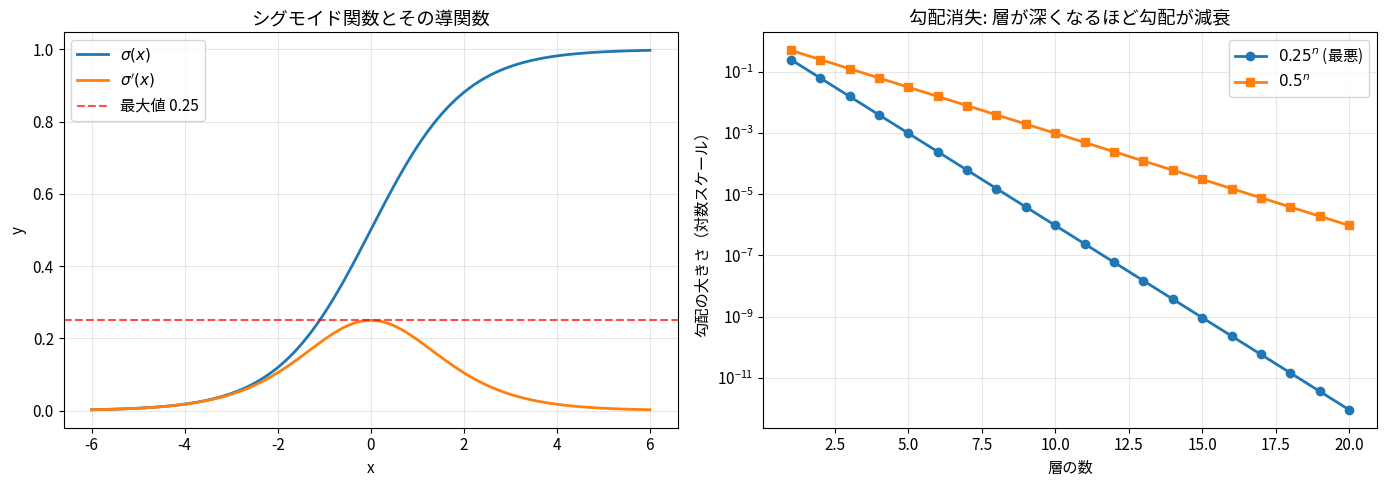
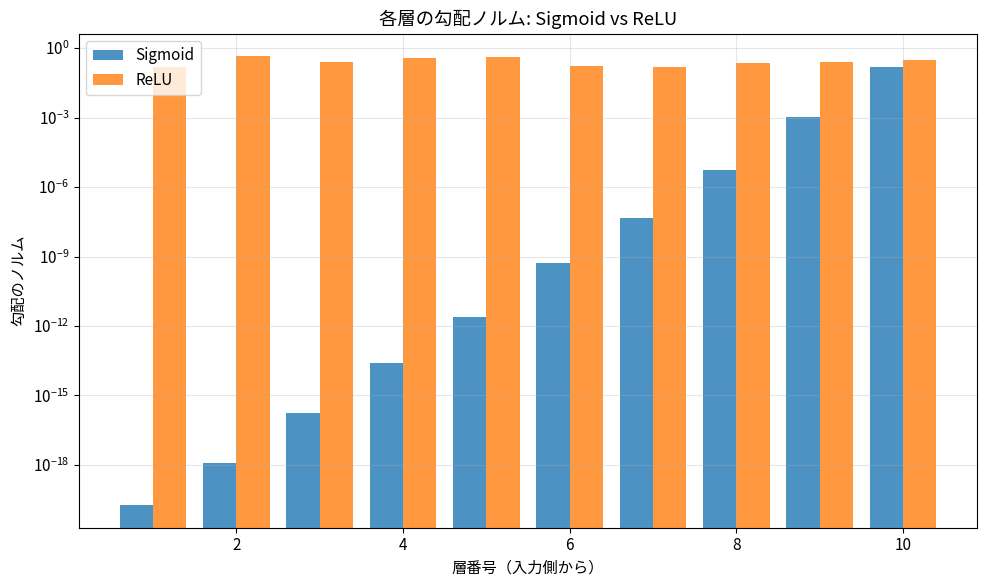

Source code (Python) for these figures, in order: (Note: this script raises an exception after producing the figures.)
# 環境セットアップ
import numpy as np
import matplotlib.pyplot as plt
from mpl_toolkits.mplot3d import Axes3D
from abc import ABC, abstractmethod
import warnings
warnings.filterwarnings('ignore')

plt.rcParams['font.family'] = ['Hiragino Sans', 'Arial Unicode MS', 'sans-serif']
plt.rcParams['axes.unicode_minus'] = False
plt.rcParams['figure.figsize'] = (10, 6)
plt.rcParams['font.size'] = 11

np.random.seed(42)

print("環境セットアップ完了")

# 前のノートブックのクラスを再定義

class Layer(ABC):
    def __init__(self):
        self.params = {}
        self.grads = {}
        self.cache = {}
    
    @abstractmethod
    def forward(self, x): pass
    
    @abstractmethod
    def backward(self, dout): pass


class Linear(Layer):
    def __init__(self, in_features, out_features, init='xavier'):
        super().__init__()
        if init == 'xavier':
            scale = np.sqrt(2.0 / (in_features + out_features))
        elif init == 'he':
            scale = np.sqrt(2.0 / in_features)
        elif init == 'normal':
            scale = 0.01
        else:
            scale = 1.0
        
        self.params['W'] = np.random.randn(in_features, out_features) * scale
        self.params['b'] = np.zeros(out_features)
        self.grads['W'] = None
        self.grads['b'] = None
    
    def forward(self, x):
        self.cache['x'] = x
        return x @ self.params['W'] + self.params['b']
    
    def backward(self, dout):
        x = self.cache['x']
        self.grads['W'] = x.T @ dout
        self.grads['b'] = np.sum(dout, axis=0)
        return dout @ self.params['W'].T


class Sigmoid(Layer):
    def forward(self, x):
        y = 1 / (1 + np.exp(-np.clip(x, -500, 500)))
        self.cache['y'] = y
        return y
    
    def backward(self, dout):
        y = self.cache['y']
        return dout * y * (1 - y)


class ReLU(Layer):
    def forward(self, x):
        self.cache['mask'] = (x > 0).astype(float)
        return np.maximum(0, x)
    
    def backward(self, dout):
        return dout * self.cache['mask']


class Tanh(Layer):
    def forward(self, x):
        y = np.tanh(x)
        self.cache['y'] = y
        return y
    
    def backward(self, dout):
        y = self.cache['y']
        return dout * (1 - y ** 2)


class MSELoss:
    def __init__(self):
        self.cache = {}
    
    def forward(self, y, t):
        self.cache['y'] = y
        self.cache['t'] = t
        self.cache['N'] = y.shape[0]
        return np.mean((y - t) ** 2)
    
    def backward(self):
        y, t, N = self.cache['y'], self.cache['t'], self.cache['N']
        return (2 / N) * (y - t)


print("Layer クラス群を定義しました")

# シグモイドの導関数の最大値を確認
x = np.linspace(-6, 6, 1000)
sigmoid = 1 / (1 + np.exp(-x))
sigmoid_deriv = sigmoid * (1 - sigmoid)

fig, axes = plt.subplots(1, 2, figsize=(14, 5))

# シグモイドと導関数
axes[0].plot(x, sigmoid, label=r'$\sigma(x)$', linewidth=2)
axes[0].plot(x, sigmoid_deriv, label=r"$\sigma'(x)$", linewidth=2)
axes[0].axhline(y=0.25, color='red', linestyle='--', alpha=0.7, label='最大値 0.25')
axes[0].set_xlabel('x')
axes[0].set_ylabel('y')
axes[0].set_title('シグモイド関数とその導関数')
axes[0].legend()
axes[0].grid(True, alpha=0.3)

# 勾配の減衰
n_layers = np.arange(1, 21)
gradient_decay_025 = 0.25 ** n_layers  # 最悪ケース
gradient_decay_05 = 0.5 ** n_layers    # 中間ケース

axes[1].semilogy(n_layers, gradient_decay_025, 'o-', label=r'$0.25^n$ (最悪)', linewidth=2)
axes[1].semilogy(n_layers, gradient_decay_05, 's-', label=r'$0.5^n$', linewidth=2)
axes[1].set_xlabel('層の数')
axes[1].set_ylabel('勾配の大きさ（対数スケール）')
axes[1].set_title('勾配消失: 層が深くなるほど勾配が減衰')
axes[1].legend()
axes[1].grid(True, alpha=0.3)

plt.tight_layout()
plt.show()

print(f"10層の場合: 勾配は最大 {0.25**10:.2e} 倍に減衰")
print(f"20層の場合: 勾配は最大 {0.25**20:.2e} 倍に減衰")

def build_deep_network(n_layers, activation='sigmoid', init='normal'):
    """深いネットワークを構築"""
    layers = []
    act_class = {'sigmoid': Sigmoid, 'relu': ReLU, 'tanh': Tanh}[activation]
    
    # 入力層
    layers.append(Linear(2, 10, init=init))
    layers.append(act_class())
    
    # 隠れ層
    for _ in range(n_layers - 2):
        layers.append(Linear(10, 10, init=init))
        layers.append(act_class())
    
    # 出力層
    layers.append(Linear(10, 1, init=init))
    
    return layers


def forward_backward(layers, X, t):
    """順伝播・逆伝播を実行し、各層の勾配ノルムを記録"""
    loss_fn = MSELoss()
    
    # 順伝播
    h = X
    for layer in layers:
        h = layer.forward(h)
    
    loss = loss_fn.forward(h, t)
    
    # 逆伝播
    dout = loss_fn.backward()
    gradient_norms = []
    
    for layer in reversed(layers):
        dout = layer.backward(dout)
        if hasattr(layer, 'grads') and layer.grads.get('W') is not None:
            grad_norm = np.linalg.norm(layer.grads['W'])
            gradient_norms.append(grad_norm)
    
    return loss, gradient_norms[::-1]  # 入力側から順に


# 勾配消失の実験
np.random.seed(42)
X = np.random.randn(32, 2)
t = np.random.randn(32, 1)

# シグモイドで10層
layers_sigmoid = build_deep_network(10, activation='sigmoid', init='normal')
_, grad_norms_sigmoid = forward_backward(layers_sigmoid, X, t)

# ReLUで10層
np.random.seed(42)
layers_relu = build_deep_network(10, activation='relu', init='he')
_, grad_norms_relu = forward_backward(layers_relu, X, t)

# 可視化
fig, ax = plt.subplots(figsize=(10, 6))
layer_indices = np.arange(1, len(grad_norms_sigmoid) + 1)

ax.bar(layer_indices - 0.2, grad_norms_sigmoid, width=0.4, label='Sigmoid', alpha=0.8)
ax.bar(layer_indices + 0.2, grad_norms_relu, width=0.4, label='ReLU', alpha=0.8)

ax.set_xlabel('層番号（入力側から）')
ax.set_ylabel('勾配のノルム')
ax.set_title('各層の勾配ノルム: Sigmoid vs ReLU')
ax.set_yscale('log')
ax.legend()
ax.grid(True, alpha=0.3)

plt.tight_layout()
plt.show()

print("【観察】")
print(f"Sigmoid: 入力側の勾配 = {grad_norms_sigmoid[0]:.2e}（消失）")
print(f"ReLU:    入力側の勾配 = {grad_norms_relu[0]:.2e}（維持）")

# 勾配爆発の実験
np.random.seed(42)

# 大きな初期値
layers_explode = build_deep_network(10, activation='relu', init='large')
# 手動で大きな重みを設定
for layer in layers_explode:
    if hasattr(layer, 'params'):
        layer.params['W'] = np.random.randn(*layer.params['W'].shape) * 2.0

loss, grad_norms_explode = forward_backward(layers_explode, X, t)

# 適切な初期値
np.random.seed(42)
layers_normal = build_deep_network(10, activation='relu', init='he')
_, grad_norms_normal = forward_backward(layers_normal, X, t)

# 可視化
fig, ax = plt.subplots(figsize=(10, 6))

ax.bar(layer_indices - 0.2, grad_norms_explode, width=0.4, label='大きい初期値', alpha=0.8, color='red')
ax.bar(layer_indices + 0.2, grad_norms_normal, width=0.4, label='He初期化', alpha=0.8, color='green')

ax.set_xlabel('層番号（入力側から）')
ax.set_ylabel('勾配のノルム（対数スケール）')
ax.set_title('勾配爆発: 大きな初期値の危険性')
ax.set_yscale('log')
ax.legend()
ax.grid(True, alpha=0.3)

plt.tight_layout()
plt.show()

print(f"大きい初期値: 最大勾配ノルム = {max(grad_norms_explode):.2e}")
print(f"He初期化:     最大勾配ノルム = {max(grad_norms_normal):.2e}")

def clip_gradients(layers, max_norm=1.0):
    """
    勾配クリッピング: 勾配のノルムが閾値を超えたらスケーリング
    
    Args:
        layers: レイヤーのリスト
        max_norm: 最大ノルム
    """
    # 全勾配のノルムを計算
    total_norm = 0
    for layer in layers:
        if hasattr(layer, 'grads'):
            for name, grad in layer.grads.items():
                if grad is not None:
                    total_norm += np.sum(grad ** 2)
    total_norm = np.sqrt(total_norm)
    
    # クリッピング
    clip_coef = max_norm / (total_norm + 1e-6)
    if clip_coef < 1:
        for layer in layers:
            if hasattr(layer, 'grads'):
                for name in layer.grads:
                    if layer.grads[name] is not None:
                        layer.grads[name] *= clip_coef
    
    return total_norm, min(clip_coef, 1.0)


# クリッピングの効果を確認
np.random.seed(42)
layers_test = build_deep_network(10, activation='relu', init='large')
for layer in layers_test:
    if hasattr(layer, 'params'):
        layer.params['W'] = np.random.randn(*layer.params['W'].shape) * 2.0

_, _ = forward_backward(layers_test, X, t)

# クリッピング前
grad_norms_before = []
for layer in layers_test:
    if hasattr(layer, 'grads') and layer.grads.get('W') is not None:
        grad_norms_before.append(np.linalg.norm(layer.grads['W']))

# クリッピング実行
total_norm, clip_coef = clip_gradients(layers_test, max_norm=1.0)

# クリッピング後
grad_norms_after = []
for layer in layers_test:
    if hasattr(layer, 'grads') and layer.grads.get('W') is not None:
        grad_norms_after.append(np.linalg.norm(layer.grads['W']))

print(f"【勾配クリッピング】")
print(f"クリッピング前の総ノルム: {total_norm:.2f}")
print(f"クリッピング係数: {clip_coef:.4f}")
print(f"クリッピング後の最大勾配: {max(grad_norms_after):.4f}")

# 活性化関数の比較
x = np.linspace(-4, 4, 1000)

activations = {
    'Sigmoid': (1 / (1 + np.exp(-x)), lambda y: y * (1 - y)),
    'Tanh': (np.tanh(x), lambda y: 1 - y**2),
    'ReLU': (np.maximum(0, x), lambda _: (x > 0).astype(float)),
    'Leaky ReLU': (np.where(x > 0, x, 0.01 * x), lambda _: np.where(x > 0, 1, 0.01)),
}

fig, axes = plt.subplots(2, 2, figsize=(12, 10))

for ax, (name, (y, deriv_fn)) in zip(axes.flat, activations.items()):
    deriv = deriv_fn(y)
    
    ax.plot(x, y, label='f(x)', linewidth=2)
    ax.plot(x, deriv, label="f'(x)", linewidth=2, linestyle='--')
    ax.axhline(y=0, color='black', linewidth=0.5)
    ax.axvline(x=0, color='black', linewidth=0.5)
    ax.set_xlabel('x')
    ax.set_ylabel('y')
    ax.set_title(name)
    ax.legend()
    ax.grid(True, alpha=0.3)
    ax.set_xlim(-4, 4)
    ax.set_ylim(-2, 2)

plt.tight_layout()
plt.show()

print("【活性化関数の特性】")
print("")
print("Sigmoid:")
print("  - 出力範囲: (0, 1)")
print("  - 問題: 勾配消失、計算コスト")
print("")
print("Tanh:")
print("  - 出力範囲: (-1, 1)")
print("  - Sigmoidより勾配消失しにくい")
print("")
print("ReLU:")
print("  - 出力範囲: [0, ∞)")
print("  - 計算が速い、勾配消失しにくい")
print("  - 問題: 死んだニューロン (x < 0 で勾配が0)")
print("")
print("Leaky ReLU:")
print("  - x < 0 でも小さな勾配を保持")
print("  - 死んだニューロン問題を軽減")

def analyze_activations(layers, X, title):
    """各層の活性化の分布を分析"""
    activations = []
    h = X
    
    for layer in layers:
        h = layer.forward(h)
        if isinstance(layer, (Sigmoid, ReLU, Tanh)):
            activations.append(h.copy())
    
    return activations


# 異なる初期化での活性化分布
np.random.seed(42)
X_test = np.random.randn(1000, 2)

init_methods = {
    '標準正規 (σ=1)': 'large',
    '小さい (σ=0.01)': 'normal',
    'Xavier': 'xavier',
    'He': 'he',
}

fig, axes = plt.subplots(2, 2, figsize=(12, 10))

for ax, (name, init) in zip(axes.flat, init_methods.items()):
    np.random.seed(42)
    layers = build_deep_network(5, activation='sigmoid', init=init if init != 'large' else 'normal')
    
    # 大きな初期値の場合は手動設定
    if init == 'large':
        for layer in layers:
            if hasattr(layer, 'params'):
                layer.params['W'] = np.random.randn(*layer.params['W'].shape) * 1.0
    
    activations = analyze_activations(layers, X_test, name)
    
    for i, act in enumerate(activations):
        ax.hist(act.flatten(), bins=50, alpha=0.5, label=f'層 {i+1}')
    
    ax.set_xlabel('活性化値')
    ax.set_ylabel('頻度')
    ax.set_title(f'{name}\n(std={np.std(activations[-1]):.4f})')
    ax.legend(fontsize=8)

plt.tight_layout()
plt.show()

print("【初期化の指針】")
print("- Sigmoid/Tanh: Xavier初期化 (σ = √(2/(n_in + n_out)))")
print("- ReLU: He初期化 (σ = √(2/n_in))")

# 鞍点を持つ関数の可視化
def saddle_function(x, y):
    """鞍点を持つ関数: f(x,y) = x² - y²"""
    return x**2 - y**2


# メッシュグリッド
x = np.linspace(-2, 2, 100)
y = np.linspace(-2, 2, 100)
X_mesh, Y_mesh = np.meshgrid(x, y)
Z = saddle_function(X_mesh, Y_mesh)

fig = plt.figure(figsize=(14, 5))

# 3Dプロット
ax1 = fig.add_subplot(1, 2, 1, projection='3d')
ax1.plot_surface(X_mesh, Y_mesh, Z, cmap='coolwarm', alpha=0.8)
ax1.scatter([0], [0], [0], color='black', s=100, label='鞍点')
ax1.set_xlabel('x')
ax1.set_ylabel('y')
ax1.set_zlabel('f(x,y)')
ax1.set_title(r'鞍点: $f(x,y) = x^2 - y^2$')
ax1.view_init(elev=25, azim=45)

# 等高線
ax2 = fig.add_subplot(1, 2, 2)
contour = ax2.contour(X_mesh, Y_mesh, Z, levels=20, cmap='coolwarm')
ax2.scatter([0], [0], color='black', s=100, zorder=5, label='鞍点')
ax2.set_xlabel('x')
ax2.set_ylabel('y')
ax2.set_title('等高線図')
ax2.set_aspect('equal')
ax2.legend()
plt.colorbar(contour, ax=ax2)

plt.tight_layout()
plt.show()

print("【鞍点の特徴】")
print("- 勾配がゼロになる点")
print("- ある方向では極小、別の方向では極大")
print("- 高次元空間では局所解より鞍点の方が多い")

# 複雑な損失曲面での最適化
def complex_loss(x, y):
    """複数の極小を持つ関数"""
    return (x**2 + y - 11)**2 + (x + y**2 - 7)**2  # Himmelblau関数


def gradient_complex(x, y):
    dx = 2 * (x**2 + y - 11) * 2 * x + 2 * (x + y**2 - 7)
    dy = 2 * (x**2 + y - 11) + 2 * (x + y**2 - 7) * 2 * y
    return np.array([dx, dy])


def optimize_trajectory(start, lr=0.01, n_steps=100):
    """勾配降下の軌跡を記録"""
    path = [np.array(start)]
    pos = np.array(start, dtype=float)
    
    for _ in range(n_steps):
        grad = gradient_complex(pos[0], pos[1])
        pos = pos - lr * grad
        path.append(pos.copy())
    
    return np.array(path)


# 等高線
x = np.linspace(-5, 5, 200)
y = np.linspace(-5, 5, 200)
X_mesh, Y_mesh = np.meshgrid(x, y)
Z = complex_loss(X_mesh, Y_mesh)

fig, ax = plt.subplots(figsize=(10, 8))

contour = ax.contour(X_mesh, Y_mesh, np.log(Z + 1), levels=30, cmap='viridis', alpha=0.7)

# 異なる開始点からの軌跡
start_points = [(-4, -4), (4, 4), (-4, 4), (4, -4), (0, 0)]
colors = ['red', 'blue', 'green', 'orange', 'purple']

for start, color in zip(start_points, colors):
    path = optimize_trajectory(start, lr=0.01, n_steps=200)
    ax.plot(path[:, 0], path[:, 1], '-', color=color, linewidth=2, alpha=0.8)
    ax.scatter(path[0, 0], path[0, 1], color=color, s=100, marker='o', edgecolors='black')
    ax.scatter(path[-1, 0], path[-1, 1], color=color, s=100, marker='*', edgecolors='black')

# 真の極小点をマーク
minima = [(3, 2), (-2.805, 3.131), (-3.779, -3.283), (3.584, -1.848)]
for m in minima:
    ax.scatter(*m, color='black', s=200, marker='X', zorder=10)

ax.set_xlabel('x')
ax.set_ylabel('y')
ax.set_title('Himmelblau関数: 複数の極小点への収束\n(○: 開始点, ★: 終了点, X: 真の極小点)')
ax.set_xlim(-5, 5)
ax.set_ylim(-5, 5)

plt.tight_layout()
plt.show()

print("【観察】")
print("- 開始点によって収束先が異なる")
print("- 必ずしもグローバル最小点に到達しない")

class GradientMonitor:
    """
    学習中の勾配をモニタリングするツール
    
    機能:
    - 各層の勾配ノルムの記録
    - 勾配消失・爆発の検出
    - 可視化
    """
    
    def __init__(self):
        self.history = []  # [(epoch, {layer_name: grad_norm}), ...]
    
    def record(self, epoch, layers):
        """各層の勾配ノルムを記録"""
        grad_norms = {}
        layer_idx = 0
        
        for layer in layers:
            if hasattr(layer, 'grads') and layer.grads.get('W') is not None:
                name = f'Linear_{layer_idx}'
                grad_norms[name] = np.linalg.norm(layer.grads['W'])
                layer_idx += 1
        
        self.history.append((epoch, grad_norms))
    
    def detect_problems(self, vanish_threshold=1e-7, explode_threshold=1e3):
        """勾配の問題を検出"""
        if not self.history:
            return []
        
        problems = []
        epoch, grad_norms = self.history[-1]
        
        for name, norm in grad_norms.items():
            if norm < vanish_threshold:
                problems.append(f"警告: {name} で勾配消失の可能性 (norm={norm:.2e})")
            elif norm > explode_threshold:
                problems.append(f"警告: {name} で勾配爆発の可能性 (norm={norm:.2e})")
        
        return problems
    
    def plot(self):
        """勾配ノルムの推移を可視化"""
        if not self.history:
            print("記録がありません")
            return
        
        epochs = [h[0] for h in self.history]
        layer_names = list(self.history[0][1].keys())
        
        fig, ax = plt.subplots(figsize=(12, 6))
        
        for name in layer_names:
            norms = [h[1][name] for h in self.history]
            ax.plot(epochs, norms, label=name, linewidth=2)
        
        ax.set_xlabel('Epoch')
        ax.set_ylabel('勾配ノルム')
        ax.set_title('各層の勾配ノルムの推移')
        ax.set_yscale('log')
        ax.legend()
        ax.grid(True, alpha=0.3)
        
        plt.tight_layout()
        return fig, ax


print("GradientMonitor クラスを定義しました")

# GradientMonitorの使用例
np.random.seed(42)

# データ
X = np.random.randn(100, 2)
t = np.random.randn(100, 1)

# モデル
layers = build_deep_network(8, activation='sigmoid', init='xavier')
loss_fn = MSELoss()
monitor = GradientMonitor()

# 学習ループ（簡易版）
lr = 0.1
for epoch in range(100):
    # 順伝播
    h = X
    for layer in layers:
        h = layer.forward(h)
    loss = loss_fn.forward(h, t)
    
    # 逆伝播
    dout = loss_fn.backward()
    for layer in reversed(layers):
        dout = layer.backward(dout)
    
    # 勾配をモニタリング
    monitor.record(epoch, layers)
    
    # パラメータ更新
    for layer in layers:
        if hasattr(layer, 'params'):
            for name in layer.params:
                if layer.grads.get(name) is not None:
                    layer.params[name] -= lr * layer.grads[name]

# 可視化
monitor.plot()
plt.show()

# 問題の検出
problems = monitor.detect_problems()
if problems:
    print("\n検出された問題:")
    for p in problems:
        print(f"  {p}")
else:
    print("\n問題は検出されませんでした")

# SGD vs Momentum vs Adam の鞍点での挙動

def sgd_step(pos, grad, lr=0.1, state=None):
    return pos - lr * grad, state


def momentum_step(pos, grad, lr=0.1, state=None, momentum=0.9):
    if state is None:
        state = {'v': np.zeros_like(pos)}
    state['v'] = momentum * state['v'] - lr * grad
    return pos + state['v'], state


def adam_step(pos, grad, lr=0.01, state=None, beta1=0.9, beta2=0.999, eps=1e-8):
    if state is None:
        state = {'m': np.zeros_like(pos), 'v': np.zeros_like(pos), 't': 0}
    state['t'] += 1
    state['m'] = beta1 * state['m'] + (1 - beta1) * grad
    state['v'] = beta2 * state['v'] + (1 - beta2) * (grad ** 2)
    m_hat = state['m'] / (1 - beta1 ** state['t'])
    v_hat = state['v'] / (1 - beta2 ** state['t'])
    return pos - lr * m_hat / (np.sqrt(v_hat) + eps), state


def run_optimizer(step_fn, start, loss_fn, grad_fn, n_steps=100, **kwargs):
    path = [np.array(start)]
    pos = np.array(start, dtype=float)
    state = None
    
    for _ in range(n_steps):
        grad = grad_fn(pos[0], pos[1])
        pos, state = step_fn(pos, grad, state=state, **kwargs)
        path.append(pos.copy())
    
    return np.array(path)


# 鞍点関数
def saddle_grad(x, y):
    return np.array([2*x, -2*y])


# 各最適化手法の軌跡
start = (0.1, 0.1)

path_sgd = run_optimizer(sgd_step, start, saddle_function, saddle_grad, n_steps=50, lr=0.1)
path_momentum = run_optimizer(momentum_step, start, saddle_function, saddle_grad, n_steps=50, lr=0.1)
path_adam = run_optimizer(adam_step, start, saddle_function, saddle_grad, n_steps=50, lr=0.5)

# 可視化
x = np.linspace(-2, 2, 100)
y = np.linspace(-2, 2, 100)
X_mesh, Y_mesh = np.meshgrid(x, y)
Z = saddle_function(X_mesh, Y_mesh)

fig, ax = plt.subplots(figsize=(10, 8))

contour = ax.contour(X_mesh, Y_mesh, Z, levels=20, cmap='coolwarm', alpha=0.7)

ax.plot(path_sgd[:, 0], path_sgd[:, 1], 'o-', label='SGD', linewidth=2, markersize=4)
ax.plot(path_momentum[:, 0], path_momentum[:, 1], 's-', label='Momentum', linewidth=2, markersize=4)
ax.plot(path_adam[:, 0], path_adam[:, 1], '^-', label='Adam', linewidth=2, markersize=4)

ax.scatter([0], [0], color='black', s=200, marker='X', zorder=10, label='鞍点')

ax.set_xlabel('x')
ax.set_ylabel('y')
ax.set_title('鞍点周辺での最適化手法の挙動')
ax.legend()
ax.set_xlim(-2, 2)
ax.set_ylim(-2, 2)

plt.tight_layout()
plt.show()

print("【観察】")
print("- SGD: 鞍点に吸い込まれやすい")
print("- Momentum: 慣性で鞍点を通過しやすい")
print("- Adam: 適応的な学習率で効率的に脱出")

# 演習 8.1: 解答欄

class BatchNorm(Layer):
    """
    Batch Normalization
    
    y = γ * (x - μ) / √(σ² + ε) + β
    
    TODO: forward() と backward() を実装
    """
    
    def __init__(self, n_features, eps=1e-5):
        super().__init__()
        self.eps = eps
        self.params['gamma'] = np.ones(n_features)
        self.params['beta'] = np.zeros(n_features)
        self.grads['gamma'] = None
        self.grads['beta'] = None
    
    def forward(self, x):
        # TODO: 実装
        pass
    
    def backward(self, dout):
        # TODO: 実装
        pass

# 演習 8.2: 解答欄

# TODO: 異なる深さのネットワークを構築し、学習曲線を比較

pass